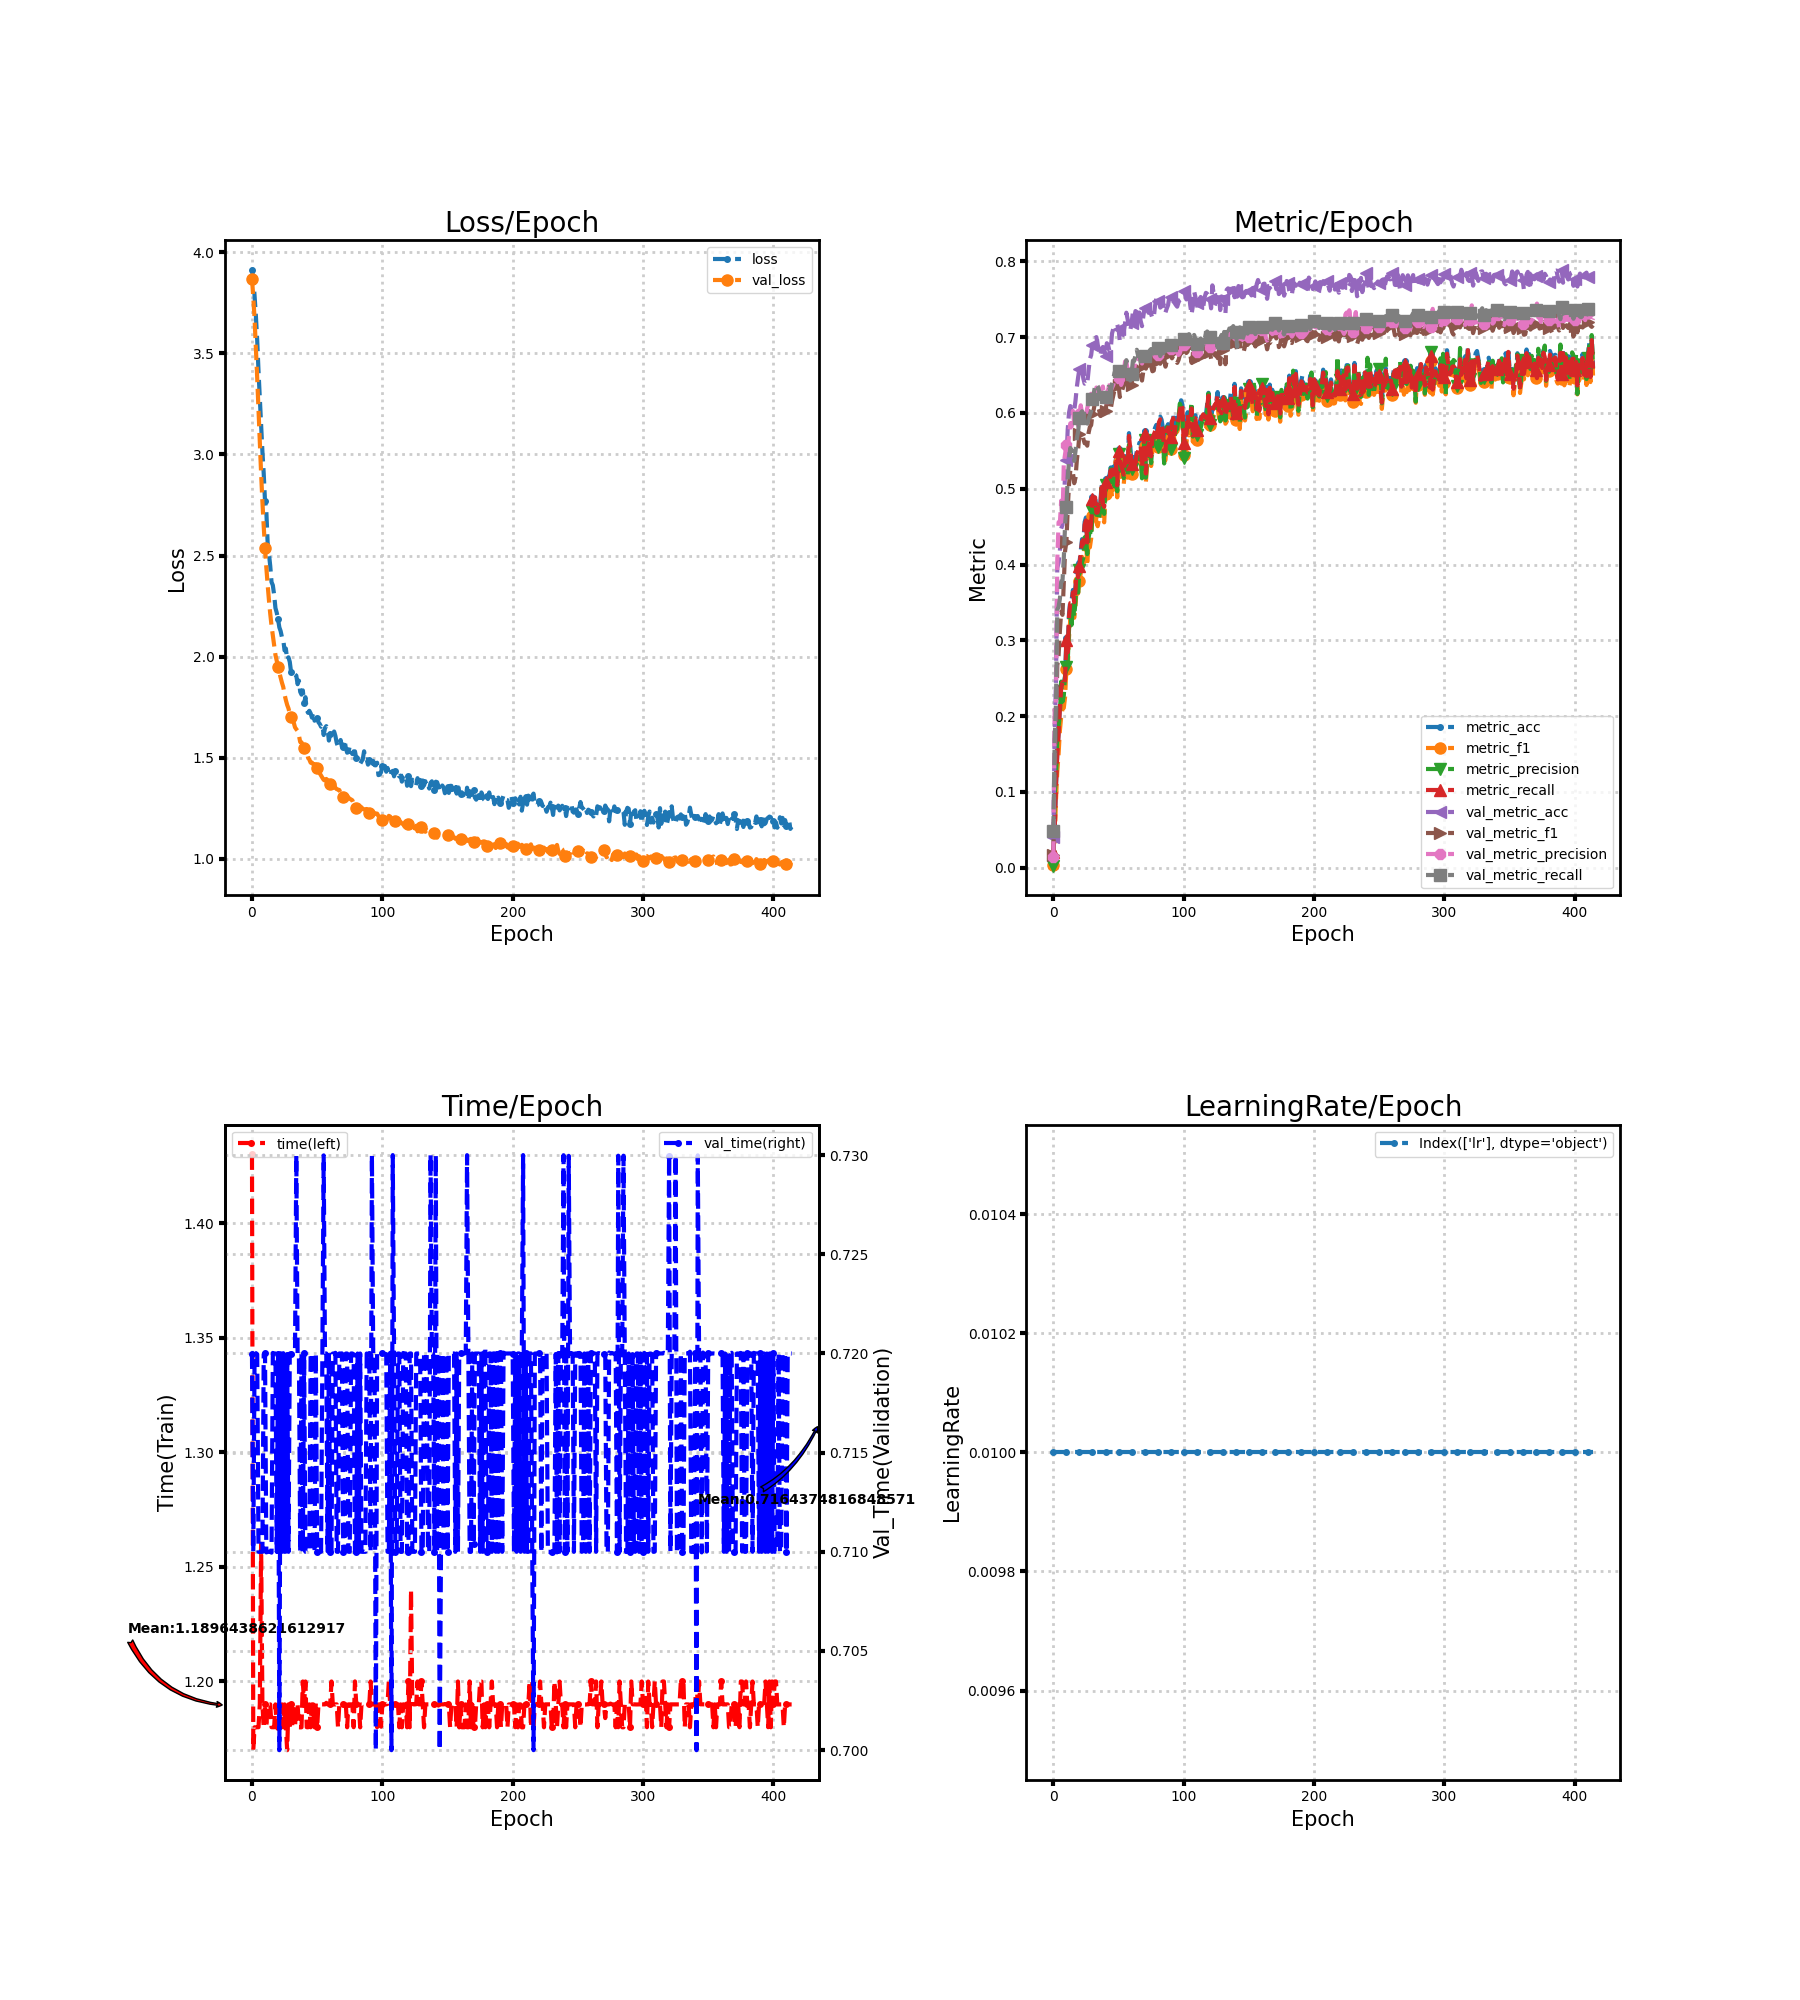

Source data for this figure (header and first rows):
loss, metric_acc, metric_f1, metric_precision, metric_recall, time, lr, val_loss, val_metric_acc, val_metric_f1, val_metric_precision, val_metric_recall, val_time
3.914, 0.02069, 0.00295, 0.00287, 0.021, 1.43, 0.01, 3.87, 0.03992, 0.01724, 0.01459, 0.04784, 0.72
3.869, 0.05025, 0.0348, 0.09584, 0.0499, 1.17, 0.01, 3.778, 0.1745, 0.1203, 0.2094, 0.1688, 0.71
3.783, 0.1094, 0.08964, 0.1194, 0.1073, 1.18, 0.01, 3.67, 0.2459, 0.1745, 0.212, 0.2159, 0.72
3.685, 0.1517, 0.1267, 0.1688, 0.1491, 1.18, 0.01, 3.531, 0.3956, 0.2667, 0.4052, 0.3406, 0.72
3.566, 0.1783, 0.1499, 0.187, 0.1755, 1.18, 0.01, 3.379, 0.4024, 0.2799, 0.4559, 0.344, 0.72
3.414, 0.2138, 0.1809, 0.2013, 0.2107, 1.18, 0.01, 3.219, 0.418, 0.3121, 0.4553, 0.3546, 0.71
3.281, 0.2404, 0.1992, 0.2456, 0.2373, 1.19, 0.01, 3.055, 0.4473, 0.3377, 0.4842, 0.3773, 0.71
3.142, 0.2483, 0.2096, 0.2191, 0.2447, 1.26, 0.01, 2.906, 0.4525, 0.3336, 0.457, 0.3787, 0.71
3.014, 0.2433, 0.2108, 0.227, 0.2405, 1.19, 0.01, 2.767, 0.4788, 0.3751, 0.5339, 0.4079, 0.71
2.906, 0.2522, 0.2253, 0.2544, 0.2493, 1.18, 0.01, 2.646, 0.5194, 0.4182, 0.5458, 0.4531, 0.72
2.768, 0.3034, 0.2627, 0.2645, 0.3001, 1.19, 0.01, 2.535, 0.538, 0.4302, 0.5577, 0.4756, 0.72
2.72, 0.2877, 0.2605, 0.2713, 0.2841, 1.18, 0.01, 2.441, 0.578, 0.4727, 0.5482, 0.5129, 0.71
2.565, 0.335, 0.3044, 0.314, 0.332, 1.19, 0.01, 2.357, 0.6001, 0.5057, 0.5716, 0.537, 0.71
2.509, 0.3527, 0.3278, 0.3426, 0.3492, 1.19, 0.01, 2.28, 0.6091, 0.5242, 0.5863, 0.5538, 0.71
2.449, 0.3527, 0.3225, 0.3203, 0.3494, 1.19, 0.01, 2.212, 0.6069, 0.5252, 0.5818, 0.5503, 0.71
2.368, 0.3665, 0.3391, 0.347, 0.3634, 1.18, 0.01, 2.153, 0.608, 0.5214, 0.6027, 0.5489, 0.71
2.353, 0.3537, 0.3298, 0.3311, 0.3504, 1.18, 0.01, 2.105, 0.6033, 0.5074, 0.5852, 0.5367, 0.72
2.305, 0.3714, 0.3448, 0.3525, 0.3678, 1.18, 0.01, 2.056, 0.6164, 0.5148, 0.5914, 0.55, 0.72
2.24, 0.399, 0.3742, 0.3807, 0.3957, 1.19, 0.01, 2.008, 0.6341, 0.5374, 0.5905, 0.5667, 0.72
2.217, 0.3862, 0.3619, 0.3631, 0.383, 1.18, 0.01, 1.979, 0.6472, 0.552, 0.5831, 0.5755, 0.71
2.184, 0.402, 0.3784, 0.393, 0.3987, 1.18, 0.01, 1.948, 0.6581, 0.5719, 0.5989, 0.5934, 0.72
2.144, 0.4177, 0.3887, 0.3956, 0.4143, 1.19, 0.01, 1.921, 0.6606, 0.572, 0.6101, 0.5997, 0.7
2.126, 0.4335, 0.4102, 0.4031, 0.4303, 1.18, 0.01, 1.895, 0.6581, 0.5736, 0.5997, 0.6023, 0.72
2.095, 0.4305, 0.4007, 0.4089, 0.4271, 1.19, 0.01, 1.871, 0.6452, 0.5658, 0.5973, 0.5939, 0.71
2.083, 0.4562, 0.4275, 0.4358, 0.4524, 1.18, 0.01, 1.849, 0.6386, 0.56, 0.5993, 0.5932, 0.72
2.03, 0.4621, 0.4344, 0.4372, 0.4581, 1.19, 0.01, 1.812, 0.6401, 0.5606, 0.5965, 0.5938, 0.71
2.04, 0.4325, 0.3985, 0.4137, 0.4291, 1.18, 0.01, 1.785, 0.6387, 0.5568, 0.6065, 0.5859, 0.71
1.984, 0.4601, 0.4315, 0.4354, 0.4564, 1.17, 0.01, 1.761, 0.6558, 0.5736, 0.6133, 0.592, 0.72
1.996, 0.4473, 0.4227, 0.4447, 0.4433, 1.19, 0.01, 1.744, 0.6712, 0.5814, 0.6174, 0.5974, 0.71
1.974, 0.4581, 0.4344, 0.4375, 0.4542, 1.18, 0.01, 1.718, 0.6764, 0.584, 0.6168, 0.6026, 0.72
1.923, 0.4897, 0.4643, 0.4707, 0.4861, 1.19, 0.01, 1.699, 0.6903, 0.5983, 0.6204, 0.6187, 0.72
1.919, 0.4887, 0.4667, 0.487, 0.4858, 1.18, 0.01, 1.698, 0.69, 0.6049, 0.6264, 0.626, 0.72
1.91, 0.4926, 0.4676, 0.4739, 0.4887, 1.19, 0.01, 1.674, 0.6986, 0.6146, 0.6239, 0.636, 0.72
1.911, 0.4719, 0.4566, 0.4656, 0.4683, 1.18, 0.01, 1.65, 0.7001, 0.6166, 0.6336, 0.638, 0.72
1.906, 0.4719, 0.4506, 0.4744, 0.4688, 1.19, 0.01, 1.641, 0.69, 0.6095, 0.63, 0.6355, 0.73
1.863, 0.4828, 0.4595, 0.4621, 0.4793, 1.19, 0.01, 1.632, 0.6829, 0.6045, 0.6304, 0.6299, 0.72
1.881, 0.4798, 0.4575, 0.471, 0.4764, 1.18, 0.01, 1.61, 0.6759, 0.5962, 0.621, 0.6139, 0.72
1.825, 0.5064, 0.4888, 0.5012, 0.502, 1.18, 0.01, 1.577, 0.6843, 0.6038, 0.6321, 0.6242, 0.71
1.812, 0.4828, 0.4608, 0.4752, 0.4797, 1.18, 0.01, 1.576, 0.6871, 0.6023, 0.635, 0.6241, 0.72
1.833, 0.4798, 0.4557, 0.4668, 0.4761, 1.2, 0.01, 1.559, 0.6847, 0.6067, 0.6209, 0.6266, 0.71
1.768, 0.5133, 0.4926, 0.505, 0.5091, 1.19, 0.01, 1.546, 0.6757, 0.6022, 0.6194, 0.6205, 0.72
1.799, 0.5123, 0.4916, 0.5065, 0.5081, 1.2, 0.01, 1.533, 0.692, 0.615, 0.6277, 0.6336, 0.71
1.736, 0.5153, 0.4955, 0.5023, 0.5108, 1.18, 0.01, 1.526, 0.6897, 0.6151, 0.6289, 0.6346, 0.71
1.722, 0.5172, 0.5015, 0.5087, 0.5133, 1.18, 0.01, 1.501, 0.6818, 0.6056, 0.6418, 0.6328, 0.71
1.732, 0.5281, 0.5092, 0.5286, 0.5243, 1.19, 0.01, 1.491, 0.6835, 0.605, 0.6295, 0.6278, 0.71
1.719, 0.5153, 0.489, 0.5026, 0.512, 1.18, 0.01, 1.475, 0.7049, 0.6154, 0.6332, 0.6389, 0.72
1.698, 0.5291, 0.5051, 0.508, 0.5252, 1.19, 0.01, 1.476, 0.7113, 0.6236, 0.6371, 0.6451, 0.72
1.721, 0.5232, 0.4998, 0.503, 0.5198, 1.19, 0.01, 1.467, 0.7114, 0.6312, 0.6456, 0.6537, 0.7103
1.683, 0.5389, 0.5209, 0.5274, 0.5356, 1.18, 0.01, 1.467, 0.7127, 0.6312, 0.6502, 0.6515, 0.71
1.691, 0.5084, 0.4887, 0.4966, 0.5046, 1.19, 0.01, 1.467, 0.7164, 0.6357, 0.6474, 0.6546, 0.72
1.695, 0.5527, 0.5354, 0.5459, 0.5494, 1.18, 0.01, 1.447, 0.7111, 0.6369, 0.6458, 0.6553, 0.71
1.675, 0.5409, 0.5232, 0.5316, 0.5377, 1.19, 0.01, 1.434, 0.6945, 0.6211, 0.6544, 0.6481, 0.71
1.667, 0.534, 0.5115, 0.5173, 0.5305, 1.19, 0.01, 1.422, 0.6988, 0.625, 0.637, 0.6502, 0.71
1.653, 0.5291, 0.5109, 0.5274, 0.5251, 1.19, 0.01, 1.411, 0.7022, 0.6312, 0.6424, 0.6527, 0.71
1.662, 0.5232, 0.5063, 0.514, 0.5187, 1.19, 0.01, 1.401, 0.7083, 0.6365, 0.6526, 0.653, 0.72
1.612, 0.5429, 0.5268, 0.5479, 0.5391, 1.19, 0.01, 1.39, 0.7184, 0.6427, 0.6679, 0.6606, 0.73
1.647, 0.5429, 0.525, 0.5323, 0.539, 1.19, 0.01, 1.387, 0.7323, 0.6576, 0.668, 0.6697, 0.72
1.656, 0.533, 0.5146, 0.5166, 0.5294, 1.191, 0.01, 1.395, 0.723, 0.6468, 0.6563, 0.6631, 0.72
1.641, 0.5734, 0.5527, 0.5581, 0.5697, 1.19, 0.01, 1.389, 0.7144, 0.6379, 0.6521, 0.6529, 0.71
1.585, 0.5557, 0.5369, 0.5419, 0.5528, 1.19, 0.01, 1.377, 0.7087, 0.6303, 0.6568, 0.6428, 0.72
... 355 more rows
